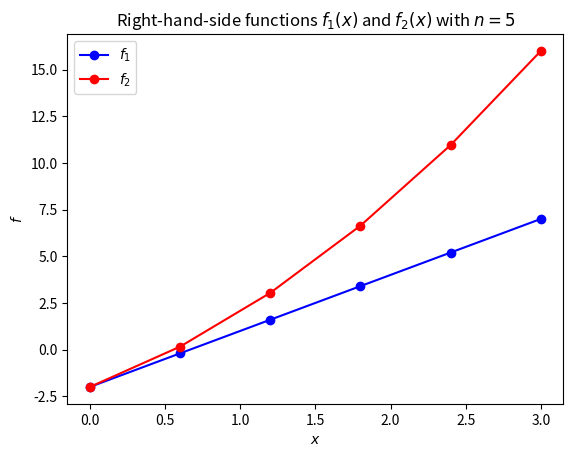
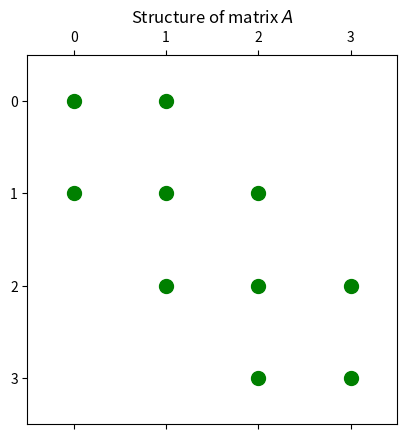
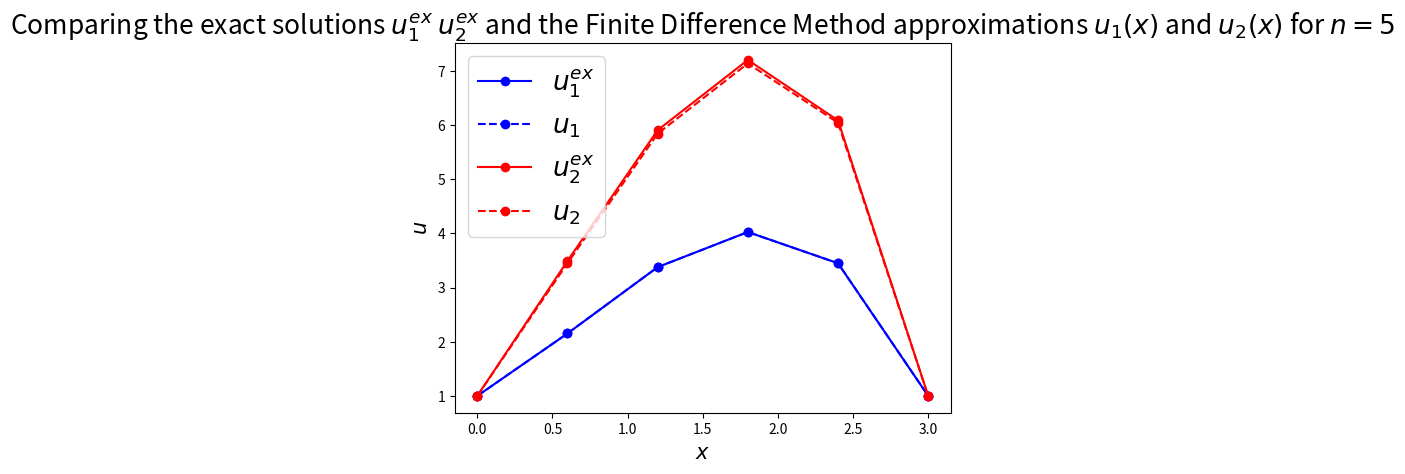
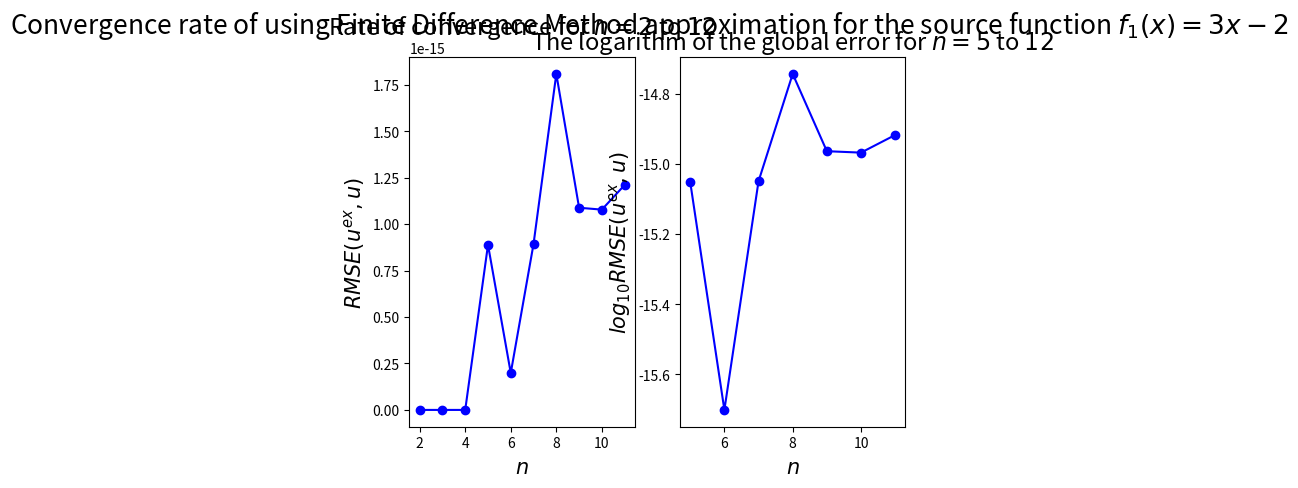
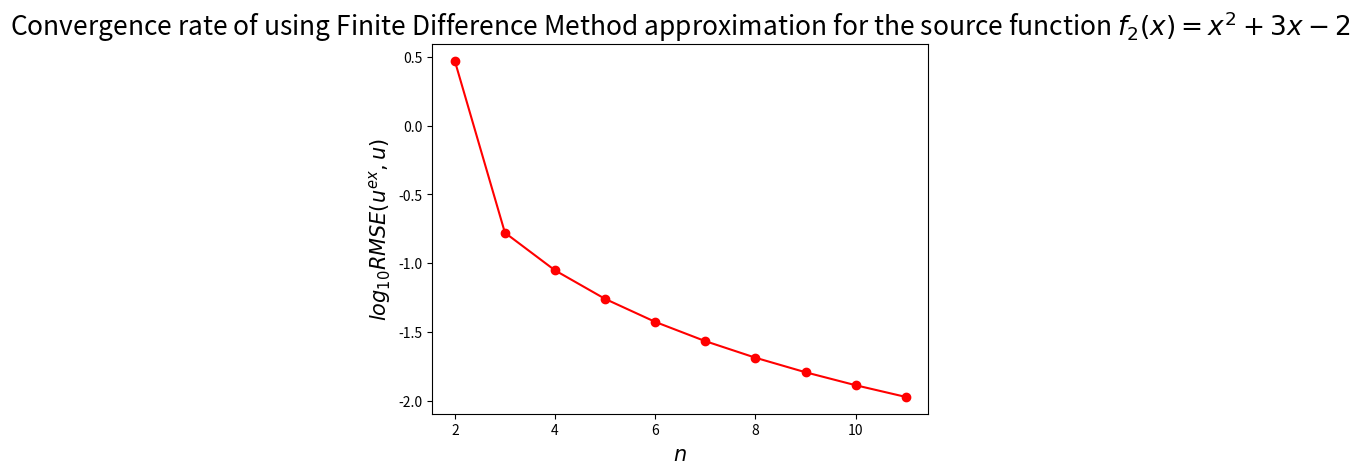

Recreate these plots in Python, in order.
# Solution of 1D Poisson’s equation with FDM
import numpy as np
import matplotlib.pyplot as plt

def func1(x):
    return 3*x-2

def func2(x):
    return x**2+3*x-2

def uex1(x):
    return -1/2*x**3 + x**2 + 3/2*x + 1

def uex2(x):
    return -1/12*x**4 - 1/2*x**3 + x**2 + 15/4*x + 1

n = 5 #the number of subinterval
xgrid = np.linspace(0, 3, n+1) #grid nodes including boundaries

h = (3-0)/(n) #step size

f1 = func1(xgrid)
f2 = func2(xgrid)

fig1 = plt.figure()
plt.plot(xgrid, f1, color='blue', marker='o', label='$f_1$')
plt.plot(xgrid, f2, color='red', marker='o', label='$f_2$')
plt.legend()
plt.title('Right-hand-side functions $f_1(x)$ and $f_2(x)$ with $n=5$')
plt.xlabel('$x$')
plt.ylabel('$f$')
plt.show()

u1ex = uex1(xgrid)
u2ex = uex2(xgrid)

lower_diag = np.ones(n-2)
diag = -2*np.ones(n-1)
upper_diag = np.ones(n-2)
A = -1/h**2*(np.diag(diag, 0) + np.diag(lower_diag, -1) + np.diag(upper_diag, 1))

fig3 = plt.figure()
plt.spy(A, marker='o', color='green')
plt.title("Structure of matrix $A$")
plt.show()

eigenvalues_computed, eigenvectors_computed = np.linalg.eig(A)
idx = np.argsort(eigenvalues_computed)
eigenvalues_sorted = eigenvalues_computed[idx]


add_term = np.zeros(n-3)
add_term = np.insert(add_term, 0, 1/h**2)
add_term = np.append(add_term, 1/h**2)
f1rhs = f1[1:-1] + add_term
f2rhs = f2[1:-1] + add_term
    
u1_solve = np.linalg.solve(A, f1rhs)
u2_solve = np.linalg.solve(A, f2rhs)

u1 = np.insert(u1_solve, 0, 1)
u1 = np.append(u1, 1)

u2 = np.insert(u2_solve, 0, 1)
u2 = np.append(u2, 1)

fig2 = plt.figure()
plt.plot(xgrid, u1ex, color='blue', marker='o', label='$u^{ex}_1$')
plt.plot(xgrid, u1, color='blue', linestyle =  "dashed", marker='o', label='$u_1$')
plt.plot(xgrid, u2ex, color='red', marker='o', label='$u^{ex}_2$')
plt.plot(xgrid, u2, color='red', linestyle =  "dashed", marker='o', label='$u_2$')
plt.legend(fontsize=19)
plt.title('Comparing the exact solutions $u^{ex}_1$ $u^{ex}_2$ and the Finite Difference Method approximations $u_1(x)$ and $u_2(x)$ for $n=5$', fontsize=19)
plt.xlabel('$x$', fontsize=15)
plt.ylabel('$u$', fontsize=15)
plt.show()

L2_u1 = np.linalg.norm(u1ex-u1)
L2_u2 = np.linalg.norm(u2ex-u2)

RMSE_u1 = L2_u1/np.sqrt(n-1)
RMSE_u2 = L2_u2/np.sqrt(n-1)


err_n_u1 = []
err_n_u2 = []
n_iterate = np.arange(2, 12, 1)
for i in n_iterate:
    n = i
    xgrid = np.linspace(0, 3, n+1) 
    
    h = (3-0)/n
    
    f1 = func1(xgrid) 
    f2 = func2(xgrid)

    u1ex = uex1(xgrid)
    u2ex = uex2(xgrid)

    lower_diag = np.ones(n-2)
    diag = -2*np.ones(n-1)
    upper_diag = np.ones(n-2)
    A = -1/h**2*(np.diag(diag, 0) + np.diag(lower_diag, -1) + np.diag(upper_diag, 1))

    if n >= 3:
        add_term = np.zeros(n-3)
        add_term = np.insert(add_term, 0, 1/h**2)
        add_term = np.append(add_term, 1/h**2)
        f1rhs = f1[1:-1] + add_term
        f2rhs = f2[1:-1] + add_term
    else:
        f1rhs = f1[1:-1] + 2*np.ones(n-1)*1/h**2
        f2rhs = f1[1:-1] + 2*np.ones(n-1)*1/h**2
    

    u1_solve = np.linalg.solve(A, f1rhs)
    u2_solve = np.linalg.solve(A, f2rhs)

    u1 = np.insert(u1_solve, 0, 1)
    u1 = np.append(u1, 1)

    u2 = np.insert(u2_solve, 0, 1)
    u2 = np.append(u2, 1)

    L2_u1 = np.linalg.norm(u1ex-u1)
    L2_u2 = np.linalg.norm(u2ex-u2)

    RMSE_u1 = L2_u1/np.sqrt(n-1)
    RMSE_u2 = L2_u2/np.sqrt(n-1)
    
    err_n_u1.append(RMSE_u1)
    err_n_u2.append(RMSE_u2)

fig4, (ax1, ax2) = plt.subplots(1, 2)
ax1.plot(n_iterate, err_n_u1, marker='o', color = 'blue')
ax1.set_xlabel('$n$', fontsize=15)
ax1.set_ylabel('$RMSE(u^{ex},u)$', fontsize=15)
ax1.set_title('Rate of convergence for $n = 2$ to $12$', fontsize=17)
ax2.plot(n_iterate[3:], np.log10(err_n_u1[3:]), marker='o', color = 'blue')
ax2.set_xlabel('$n$', fontsize=15)
ax2.set_ylabel('$log_{10}RMSE(u^{ex},u)$', fontsize=15)
ax2.set_title('The logarithm of the global error for $n = 5$ to $12$', fontsize=17)
fig4.suptitle("Convergence rate of using Finite Difference Method approximation for the source function $f_1(x)=3x-2$", fontsize=19)

fig5 = plt.figure()
plt.title('$f_1(x)=3x-2$', fontsize=19)
plt.plot(n_iterate, np.log10(err_n_u2), marker='o', color = 'red')
plt.ylabel('$log_{10}RMSE(u^{ex},u)$', fontsize=15)
plt.xlabel('$n$', fontsize=15)
plt.title('Convergence rate of using Finite Difference Method approximation for the source function $f_2(x)=x^2+3x-2$', fontsize=19)
